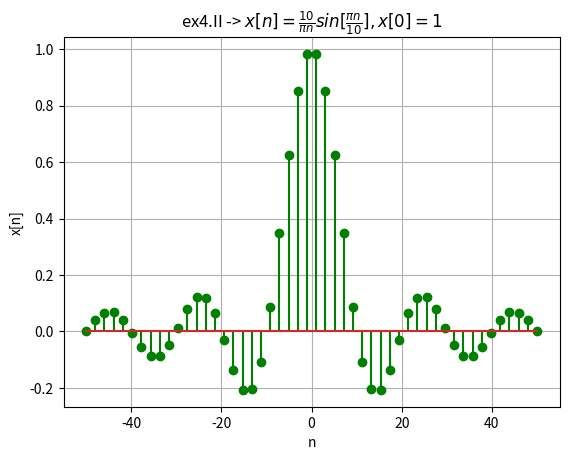

This figure's Python source:
import numpy as np
from matplotlib import pyplot as plt

#Exercicio4



n=np.linspace(-50,50)

x=(10/(np.pi*n))*np.sin((np.pi*n)/10)


plt.stem(n,x,"g")
plt.xlabel("n")
plt.ylabel("x[n]")
plt.title("ex4.II -> "
          + r'$x[n]=\frac{10}{\pi n}sin[\frac{\pi n}{10}] , x[0] = 1$')
plt.grid()
plt.show()
